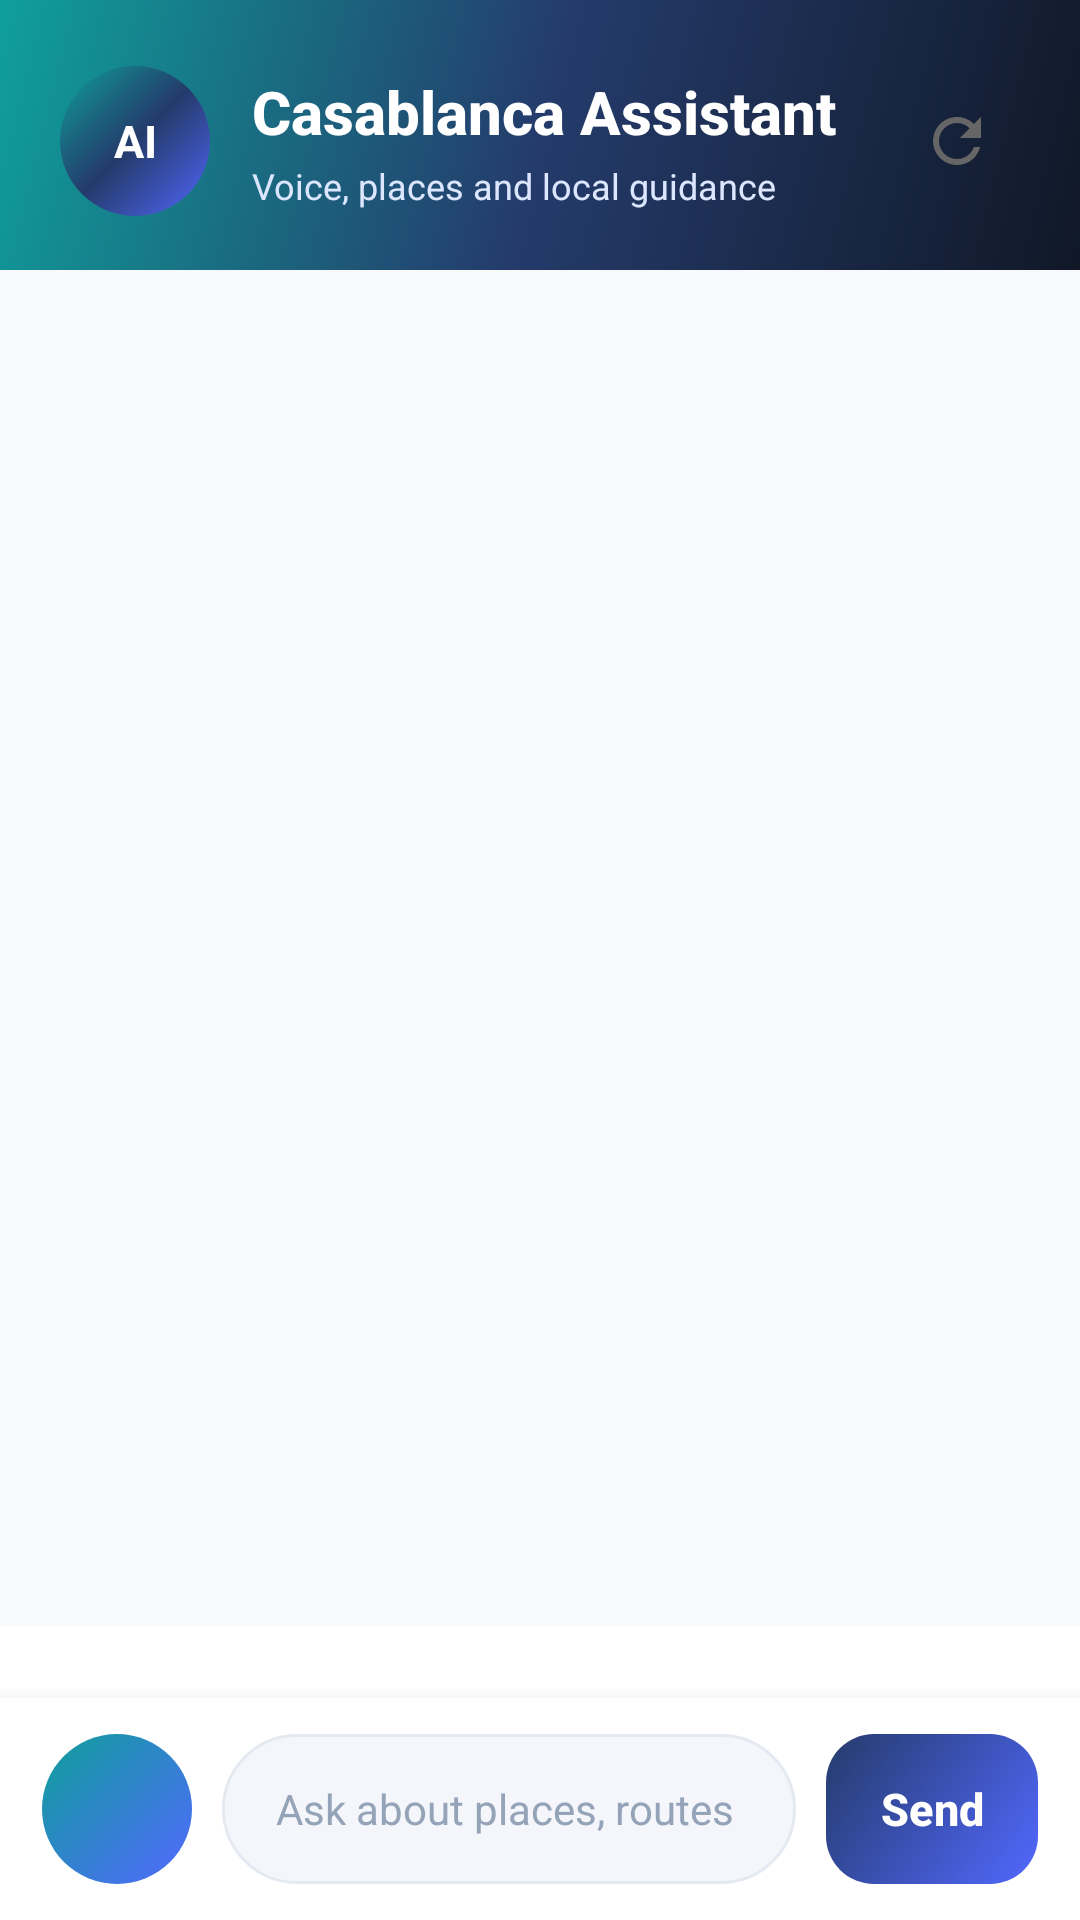

This screen was rendered from an Android layout file. Write that file and the resources it references.
<!-- AndroidManifest.xml: application theme Theme.VibeMeet -->
<!-- res/layout/fragment_chat.xml -->
<?xml version="1.0" encoding="utf-8"?>
<FrameLayout xmlns:android="http://schemas.android.com/apk/res/android"
    android:layout_width="match_parent"
    android:layout_height="match_parent"
    android:background="@color/background">

<LinearLayout
    android:layout_width="match_parent"
    android:layout_height="match_parent"
    android:orientation="vertical">

    <LinearLayout
        android:layout_width="match_parent"
        android:layout_height="wrap_content"
        android:orientation="vertical"
        android:paddingHorizontal="20dp"
        android:paddingTop="22dp"
        android:paddingBottom="18dp"
        android:background="@drawable/header_gradient">

        <LinearLayout
            android:layout_width="match_parent"
            android:layout_height="wrap_content"
            android:orientation="horizontal"
            android:gravity="center_vertical">

            <FrameLayout
                android:layout_width="50dp"
                android:layout_height="50dp"
                android:background="@drawable/ai_avatar_bg">

                <TextView
                    android:layout_width="match_parent"
                    android:layout_height="match_parent"
                    android:gravity="center"
                    android:text="AI"
                    android:textStyle="bold"
                    android:textColor="@color/text_on_primary"
                    android:textSize="15sp" />

            </FrameLayout>

            <LinearLayout
                android:layout_width="0dp"
                android:layout_height="wrap_content"
                android:layout_weight="1"
                android:orientation="vertical"
                android:layout_marginStart="14dp">

                <TextView
                    android:layout_width="wrap_content"
                    android:layout_height="wrap_content"
                    android:text="Casablanca Assistant"
                    android:textSize="20sp"
                    android:textStyle="bold"
                    android:fontFamily="sans-serif-medium"
                    android:textColor="@color/text_on_primary" />

                <TextView
                    android:layout_width="wrap_content"
                    android:layout_height="wrap_content"
                    android:text="Voice, places and local guidance"
                    android:textSize="12sp"
                    android:textColor="#DCE7FF"
                    android:layout_marginTop="3dp" />

            </LinearLayout>

            <ImageButton
                android:id="@+id/clearButton"
                android:layout_width="42dp"
                android:layout_height="42dp"
                android:src="@drawable/ic_refresh"
                android:background="@android:color/transparent"
                android:scaleType="centerInside"
                android:contentDescription="Clear conversation" />

        </LinearLayout>

    </LinearLayout>

    <FrameLayout
        android:layout_width="match_parent"
        android:layout_height="0dp"
        android:layout_weight="1">

        <ListView
            android:id="@+id/chatListView"
            android:layout_width="match_parent"
            android:layout_height="match_parent"
            android:divider="@null"
            android:dividerHeight="0dp"
            android:paddingTop="14dp"
            android:paddingBottom="14dp"
            android:clipToPadding="false" />

        <TextView
            android:id="@+id/typingIndicator"
            android:layout_width="wrap_content"
            android:layout_height="wrap_content"
            android:layout_gravity="bottom|start"
            android:layout_marginStart="20dp"
            android:layout_marginBottom="12dp"
            android:paddingHorizontal="14dp"
            android:paddingVertical="8dp"
            android:text="Assistant is typing..."
            android:textSize="12sp"
            android:textColor="@color/text_secondary"
            android:background="@drawable/typing_indicator_bg"
            android:visibility="gone" />

    </FrameLayout>

    <HorizontalScrollView
        android:layout_width="match_parent"
        android:layout_height="wrap_content"
        android:scrollbars="none"
        android:background="@color/surface">

        <LinearLayout
            android:id="@+id/suggestionsContainer"
            android:layout_width="wrap_content"
            android:layout_height="wrap_content"
            android:orientation="horizontal"
            android:paddingHorizontal="14dp"
            android:paddingVertical="12dp" />

    </HorizontalScrollView>

    <LinearLayout
        android:layout_width="match_parent"
        android:layout_height="wrap_content"
        android:orientation="horizontal"
        android:gravity="center_vertical"
        android:paddingHorizontal="14dp"
        android:paddingVertical="12dp"
        android:background="@color/surface"
        android:elevation="10dp">

        <ImageButton
            android:id="@+id/voiceButton"
            android:layout_width="50dp"
            android:layout_height="50dp"
            android:src="@drawable/ic_mic"
            android:background="@drawable/mic_button_bg"
            android:scaleType="centerInside"
            android:contentDescription="Voice input"
            android:layout_marginEnd="10dp" />

        <EditText
            android:id="@+id/messageInput"
            android:layout_width="0dp"
            android:layout_height="50dp"
            android:layout_weight="1"
            android:hint="Ask about places, routes or plans"
            android:textSize="14sp"
            android:paddingHorizontal="18dp"
            android:textColor="@color/text_primary"
            android:textColorHint="@color/text_tertiary"
            android:background="@drawable/search_pill_bg"
            android:singleLine="true"
            android:imeOptions="actionSend"
            android:inputType="text|textAutoCorrect|textCapSentences"
            android:importantForAutofill="no"
            android:layout_marginEnd="10dp" />

        <Button
            android:id="@+id/sendButton"
            android:layout_width="wrap_content"
            android:layout_height="50dp"
            android:minWidth="0dp"
            android:paddingHorizontal="18dp"
            android:text="Send"
            android:textStyle="bold"
            android:textAllCaps="false"
            android:background="@drawable/primary_button_bg"
            android:textColor="@color/text_on_primary"
            android:insetTop="0dp"
            android:insetBottom="0dp" />

    </LinearLayout>
</LinearLayout>

    <LinearLayout
        android:id="@+id/voiceOverlay"
        android:layout_width="match_parent"
        android:layout_height="match_parent"
        android:orientation="vertical"
        android:gravity="center"
        android:padding="40dp"
        android:background="#F2FFFFFF"
        android:clickable="true"
        android:focusable="true"
        android:visibility="gone">

        <FrameLayout
            android:layout_width="160dp"
            android:layout_height="160dp"
            android:layout_marginBottom="32dp">

            <View
                android:id="@+id/voiceMicCircle"
                android:layout_width="160dp"
                android:layout_height="160dp"
                android:background="@drawable/voice_mic_circle_bg" />

            <ImageButton
                android:layout_width="80dp"
                android:layout_height="80dp"
                android:layout_gravity="center"
                android:src="@drawable/ic_mic"
                android:scaleType="centerInside"
                android:background="@android:color/transparent"
                android:contentDescription="Voice input active"
                android:clickable="false"
                android:focusable="false" />

        </FrameLayout>

        <TextView
            android:id="@+id/voiceTranscriptText"
            android:layout_width="match_parent"
            android:layout_height="wrap_content"
            android:gravity="center"
            android:minHeight="80dp"
            android:text="Listening..."
            android:textSize="18sp"
            android:textColor="@color/text_primary"
            android:lineSpacingExtra="4dp"
            android:paddingHorizontal="20dp" />

        <TextView
            android:layout_width="wrap_content"
            android:layout_height="wrap_content"
            android:layout_marginTop="24dp"
            android:text="Tap anywhere to cancel"
            android:textSize="13sp"
            android:textColor="@color/text_secondary" />

    </LinearLayout>

</FrameLayout>
<!-- resources referenced by this layout -->
<resources>
  <color name="background">#F7F9FC</color>
  <color name="surface">#FFFFFF</color>
  <color name="text_on_primary">#FFFFFF</color>
  <color name="text_primary">#111827</color>
  <color name="text_secondary">#64748B</color>
  <color name="text_tertiary">#94A3B8</color>
  <!-- drawable ai_avatar_bg (drawable) -->
  <?xml version="1.0" encoding="utf-8"?>
  <shape xmlns:android="http://schemas.android.com/apk/res/android"
      android:shape="oval">
      <gradient
          android:startColor="@color/brand_primary_light"
          android:centerColor="@color/brand_primary"
          android:endColor="@color/brand_accent"
          android:angle="135" />
  </shape>
  <!-- drawable header_gradient (drawable) -->
  <?xml version="1.0" encoding="utf-8"?>
  <shape xmlns:android="http://schemas.android.com/apk/res/android"
      android:shape="rectangle">
      <gradient
          android:startColor="#101827"
          android:centerColor="#243B6B"
          android:endColor="#0F9F9A"
          android:angle="135" />
  </shape>
  <!-- drawable mic_button_bg (drawable) -->
  <?xml version="1.0" encoding="utf-8"?>
  <shape xmlns:android="http://schemas.android.com/apk/res/android"
      android:shape="oval">
      <gradient
          android:startColor="@color/brand_primary_light"
          android:endColor="@color/brand_accent"
          android:angle="135" />
  </shape>
  <!-- drawable primary_button_bg (drawable) -->
  <?xml version="1.0" encoding="utf-8"?>
  <shape xmlns:android="http://schemas.android.com/apk/res/android"
      android:shape="rectangle">
      <gradient
          android:startColor="@color/brand_primary_light"
          android:endColor="@color/brand_primary"
          android:angle="135" />
      <corners android:radius="16dp" />
  </shape>
  <!-- drawable search_pill_bg (drawable) -->
  <?xml version="1.0" encoding="utf-8"?>
  <shape xmlns:android="http://schemas.android.com/apk/res/android"
      android:shape="rectangle">
      <solid android:color="@color/surface_variant" />
      <corners android:radius="28dp" />
      <stroke
          android:width="1dp"
          android:color="@color/divider" />
  </shape>
  <!-- drawable typing_indicator_bg (drawable) -->
  <?xml version="1.0" encoding="utf-8"?>
  <shape xmlns:android="http://schemas.android.com/apk/res/android"
      android:shape="rectangle">
      <solid android:color="#FFFFFF" />
      <corners android:radius="16dp" />
      <stroke
          android:width="1dp"
          android:color="@color/divider" />
  </shape>
  <!-- drawable voice_mic_circle_bg (drawable) -->
  <?xml version="1.0" encoding="utf-8"?>
  <shape xmlns:android="http://schemas.android.com/apk/res/android"
      android:shape="oval">
      <gradient
          android:type="radial"
          android:gradientRadius="80dp"
          android:startColor="#C62828"
          android:endColor="#FF8A80" />
  </shape>
  <style name="Theme.VibeMeet" parent="Base.Theme.VibeMeet" />
  <color name="brand_primary_light">#5268FF</color>
  <color name="brand_primary">#243B6B</color>
  <color name="brand_accent">#0F9F9A</color>
  <color name="surface_variant">#F4F6FB</color>
  <color name="divider">#E5EAF2</color>
  <color name="brand_primary_dark">#101827</color>
  <style name="VibeMeet.Button" parent="Widget.Material3.Button">
          <item name="backgroundTint">@null</item>
          <item name="android:fontFamily">sans-serif-medium</item>
          <item name="android:textAllCaps">false</item>
          <item name="android:minHeight">56dp</item>
          <item name="android:textSize">15sp</item>
      </style>
</resources>
